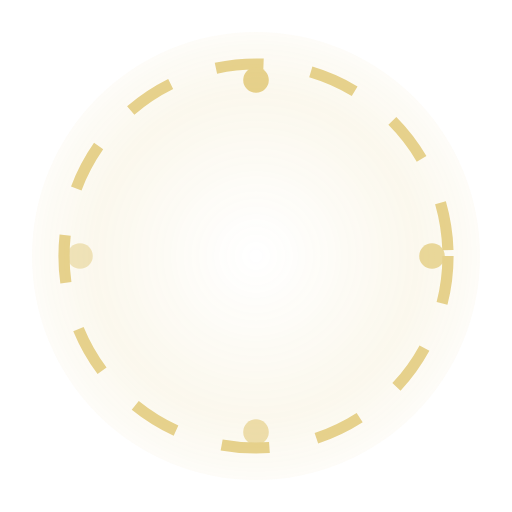
t = 0.00 s
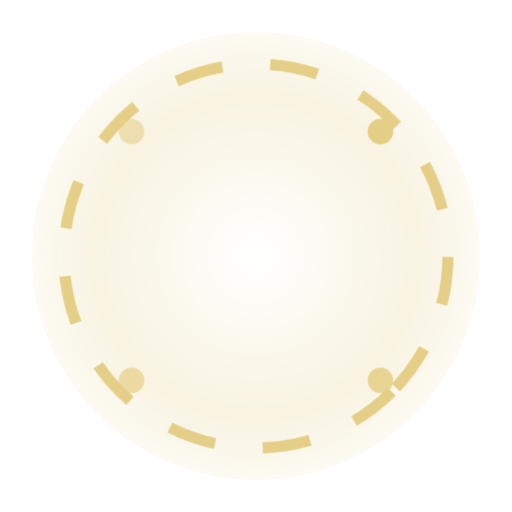
t = 0.75 s
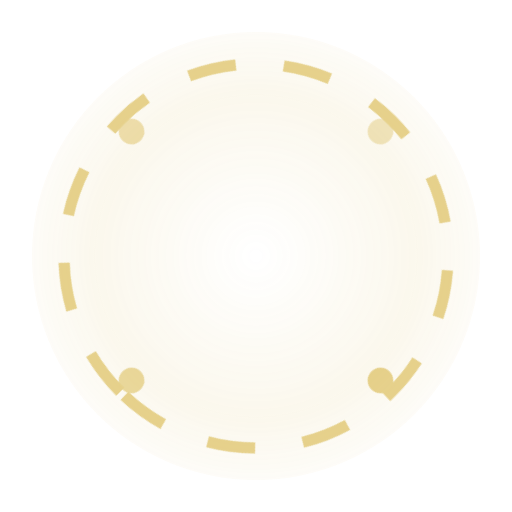
t = 2.25 s
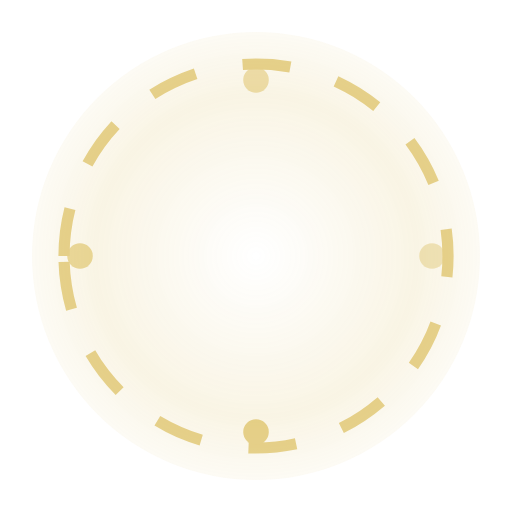
t = 3.00 s
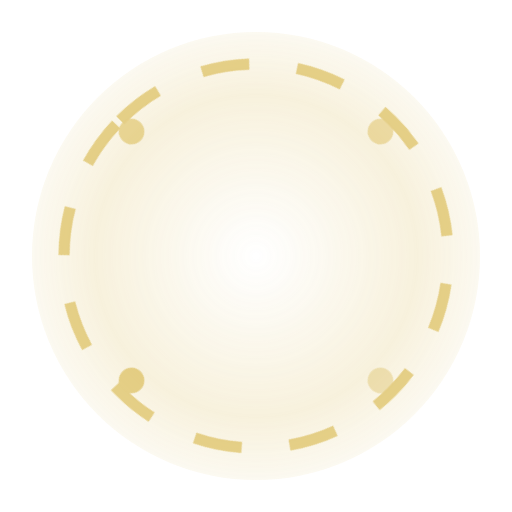
t = 3.75 s
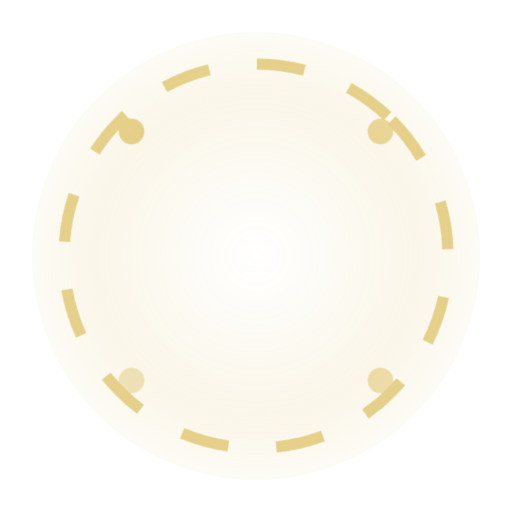
t = 5.25 s

The animated SVG that drew these frames (rendered in a browser with its animation timeline set to each time). Animation: 2 CSS @keyframes rules; one cycle of 6.00 s, repeats indefinitely.

<svg xmlns="http://www.w3.org/2000/svg" width="64" height="64" viewBox="0 0 64 64">
  <defs>
    <radialGradient id="g" cx="50%" cy="50%" r="60%">
      <stop offset="0%" stop-color="#d4af37" stop-opacity="0.0" />
      <stop offset="60%" stop-color="#d4af37" stop-opacity="0.25" />
      <stop offset="100%" stop-color="#d4af37" stop-opacity="0.0" />
    </radialGradient>
    <style>
      @keyframes spin { to { transform: rotate(360deg); } }
      .spin { transform-origin: 32px 32px; animation: spin 6s linear infinite; }
      @keyframes pulse { 0%,100%{opacity:.35;} 50%{opacity:.7;} }
      .pulse { animation: pulse 2.4s ease-in-out infinite; }
    </style>
  </defs>

  <!-- subtle pulsing aura -->
  <circle cx="32" cy="32" r="28" fill="url(#g)" class="pulse" />

  <!-- rotating ring -->
  <g class="spin" opacity="0.55">
    <circle cx="32" cy="32" r="24" fill="none" stroke="#d4af37" stroke-width="1.4" stroke-dasharray="6 6" />
    <circle cx="32" cy="10" r="1.6" fill="#d4af37" />
    <circle cx="54" cy="32" r="1.6" fill="#d4af37" opacity="0.85" />
    <circle cx="32" cy="54" r="1.6" fill="#d4af37" opacity="0.7" />
    <circle cx="10" cy="32" r="1.6" fill="#d4af37" opacity="0.55" />
  </g>
</svg>
